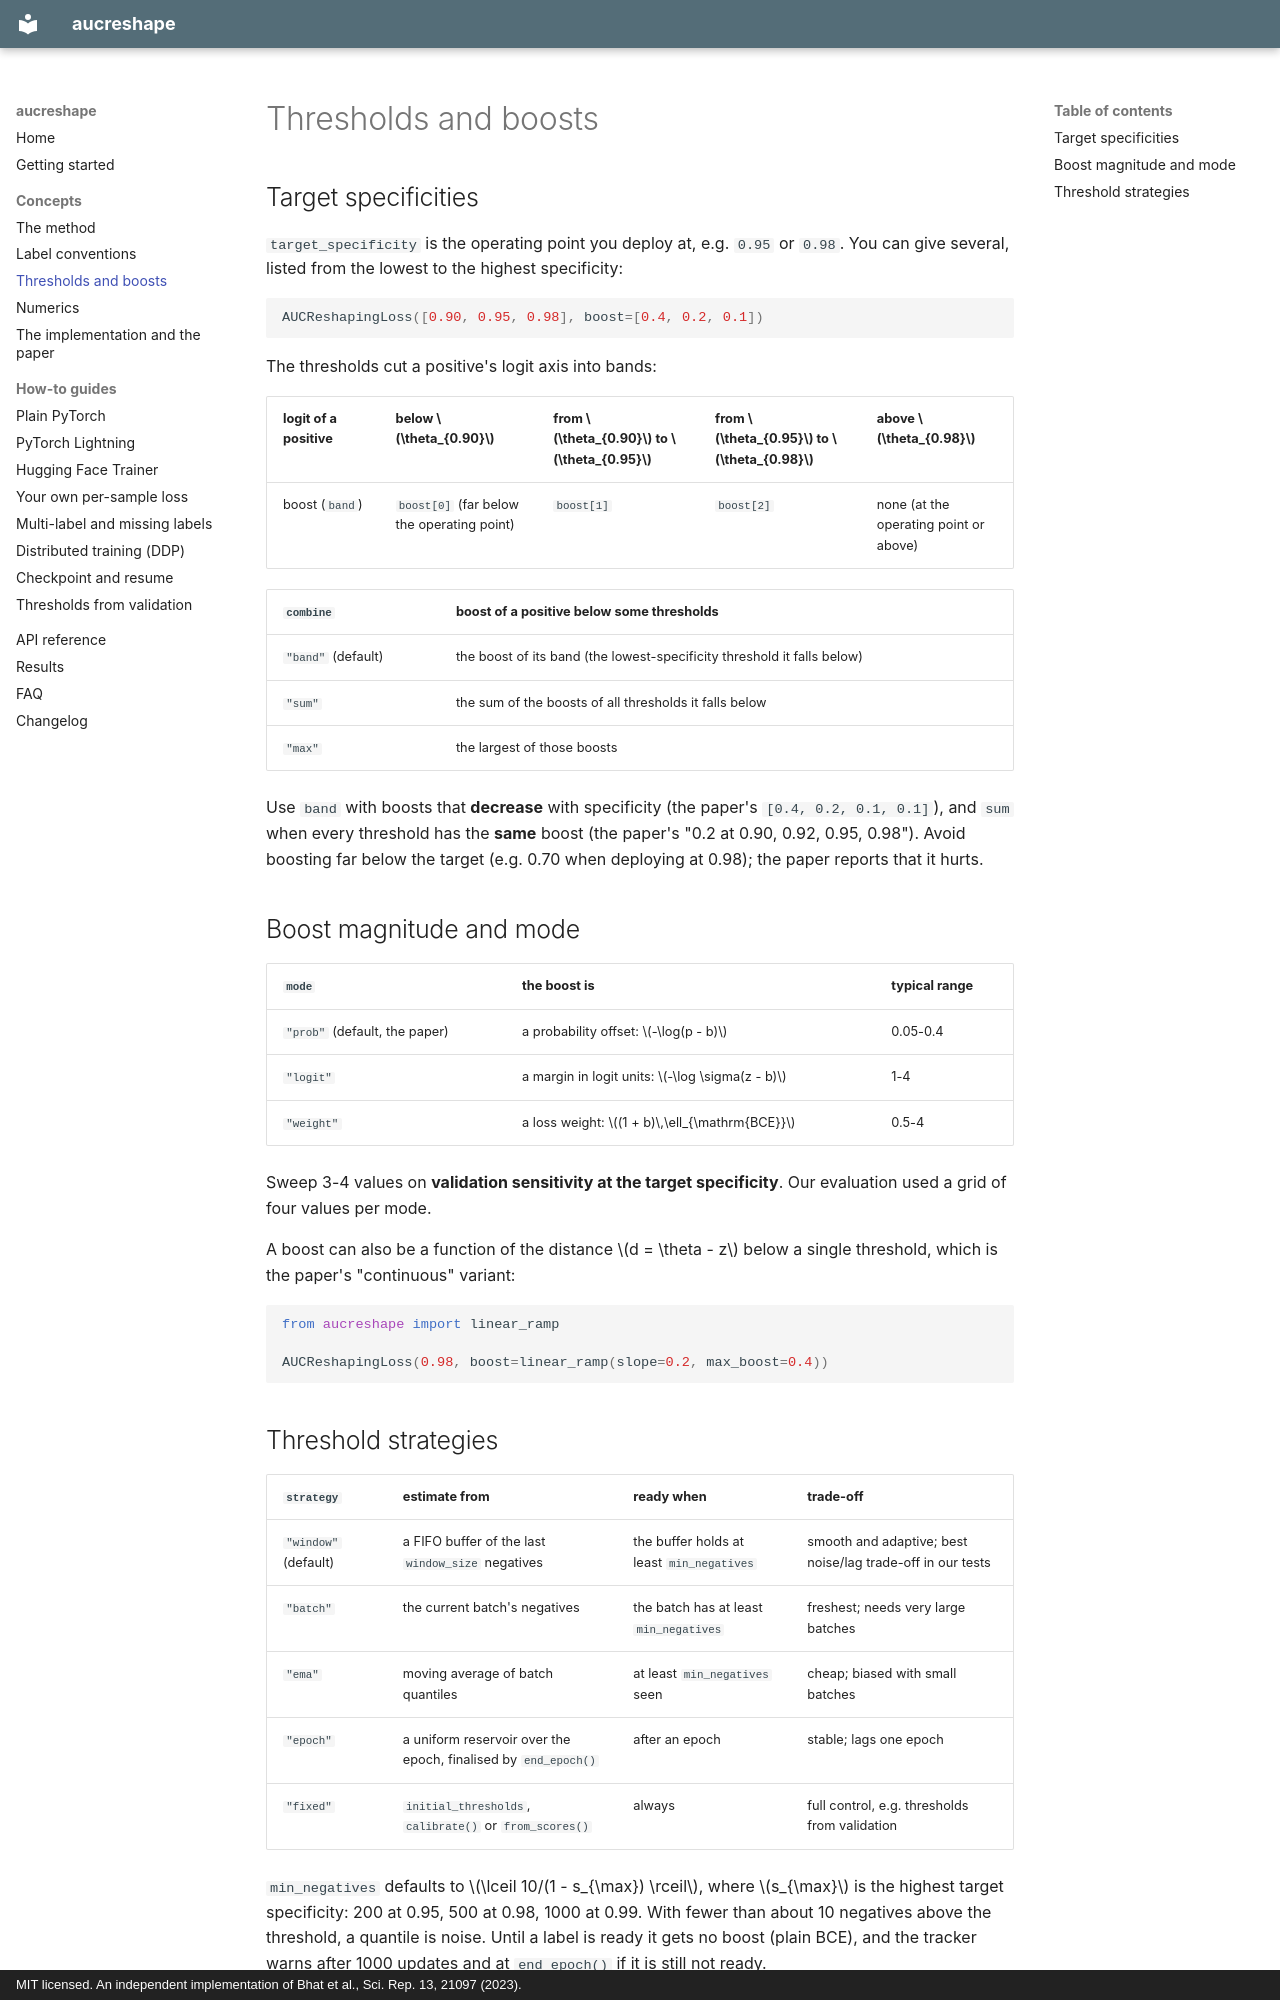

repository: ibouftini/AUCReshaping · page: concepts/thresholds-and-boosts/index.html · generator: mkdocs · copyright: MIT licensed. An independent implementation of Bhat et al., Sci. Rep. 13, 21097 (2023).

# Thresholds and boosts

## Target specificities

`target_specificity` is the operating point you deploy at, e.g. `0.95` or `0.98`. You can
give several, listed from the lowest to the highest specificity:

```python
AUCReshapingLoss([0.90, 0.95, 0.98], boost=[0.4, 0.2, 0.1])
```

The thresholds cut a positive's logit axis into bands:

| logit of a positive | below $\theta_{0.90}$ | from $\theta_{0.90}$ to $\theta_{0.95}$ | from $\theta_{0.95}$ to $\theta_{0.98}$ | above $\theta_{0.98}$ |
|---|---|---|---|---|
| boost (`band`) | `boost[0]` (far below the operating point) | `boost[1]` | `boost[2]` | none (at the operating point or above) |

| `combine` | boost of a positive below some thresholds |
|---|---|
| `"band"` (default) | the boost of its band (the lowest-specificity threshold it falls below) |
| `"sum"` | the sum of the boosts of all thresholds it falls below |
| `"max"` | the largest of those boosts |

Use `band` with boosts that **decrease** with specificity (the paper's
`[0.4, 0.2, 0.1, 0.1]`), and `sum` when every threshold has the **same** boost (the paper's
"0.2 at 0.90, 0.92, 0.95, 0.98"). Avoid boosting far below the target (e.g. 0.70 when
deploying at 0.98); the paper reports that it hurts.

## Boost magnitude and mode

| `mode` | the boost is | typical range |
|---|---|---|
| `"prob"` (default, the paper) | a probability offset: $-\log(p - b)$ | 0.05-0.4 |
| `"logit"` | a margin in logit units: $-\log \sigma(z - b)$ | 1-4 |
| `"weight"` | a loss weight: $(1 + b)\,\ell_{\mathrm{BCE}}$ | 0.5-4 |

Sweep 3-4 values on **validation sensitivity at the target specificity**. Our evaluation
used a grid of four values per mode.

A boost can also be a function of the distance $d = \theta - z$ below a single threshold, which is
the paper's "continuous" variant:

```python
from aucreshape import linear_ramp

AUCReshapingLoss(0.98, boost=linear_ramp(slope=0.2, max_boost=0.4))
```
